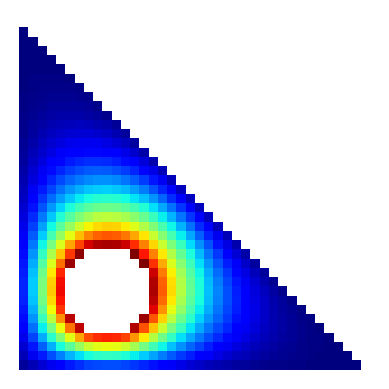

Reproduce this figure in Python.
import matplotlib.pyplot as plt
import scipy
import numpy as np
import functools
@functools.cache
def boundary(i, j):
    boundary0 = i == m - 1 or j == 0 or j == m - 1 or i <= j
    boundary1 = (8 * i - 6 * m)**2 + (8 * j - 2 * m)**2 < m**2
    return 0 if boundary0 else 1 if boundary1 else None
def add(i, j, c):
    val = boundary(i, j)
    if val is None:
        if (i, j) not in ik:
            ik[i, j] = len(ik)
        data.append(c)
        col.append(ik[i, j])
        row.append(len(rhs) - 1)
    else:
        rhs[-1] -= c * val
plt.rcParams["image.cmap"] = "jet"
m = 40
ik = {}; data = []; col = []; row = []; rhs = []
for i in range(m):
    for j in range(m):
        if boundary(i, j) is None:
            rhs.append(0)
            add(i, j, -1)
            add(i - 1, j, 1 / 4)
            add(i + 1, j, 1 / 4)
            add(i, j - 1, 1 / 4)
            add(i, j + 1, 1 / 4)
A = scipy.sparse.csr_matrix((data, (row, col)), dtype=float)
sol = scipy.sparse.linalg.spsolve(A, rhs)
fi = np.empty((m, m))
fi.fill(None)
for s, t in zip(sol, ik):
    fi[t] = s
plt.imshow(fi)
plt.axis("off");